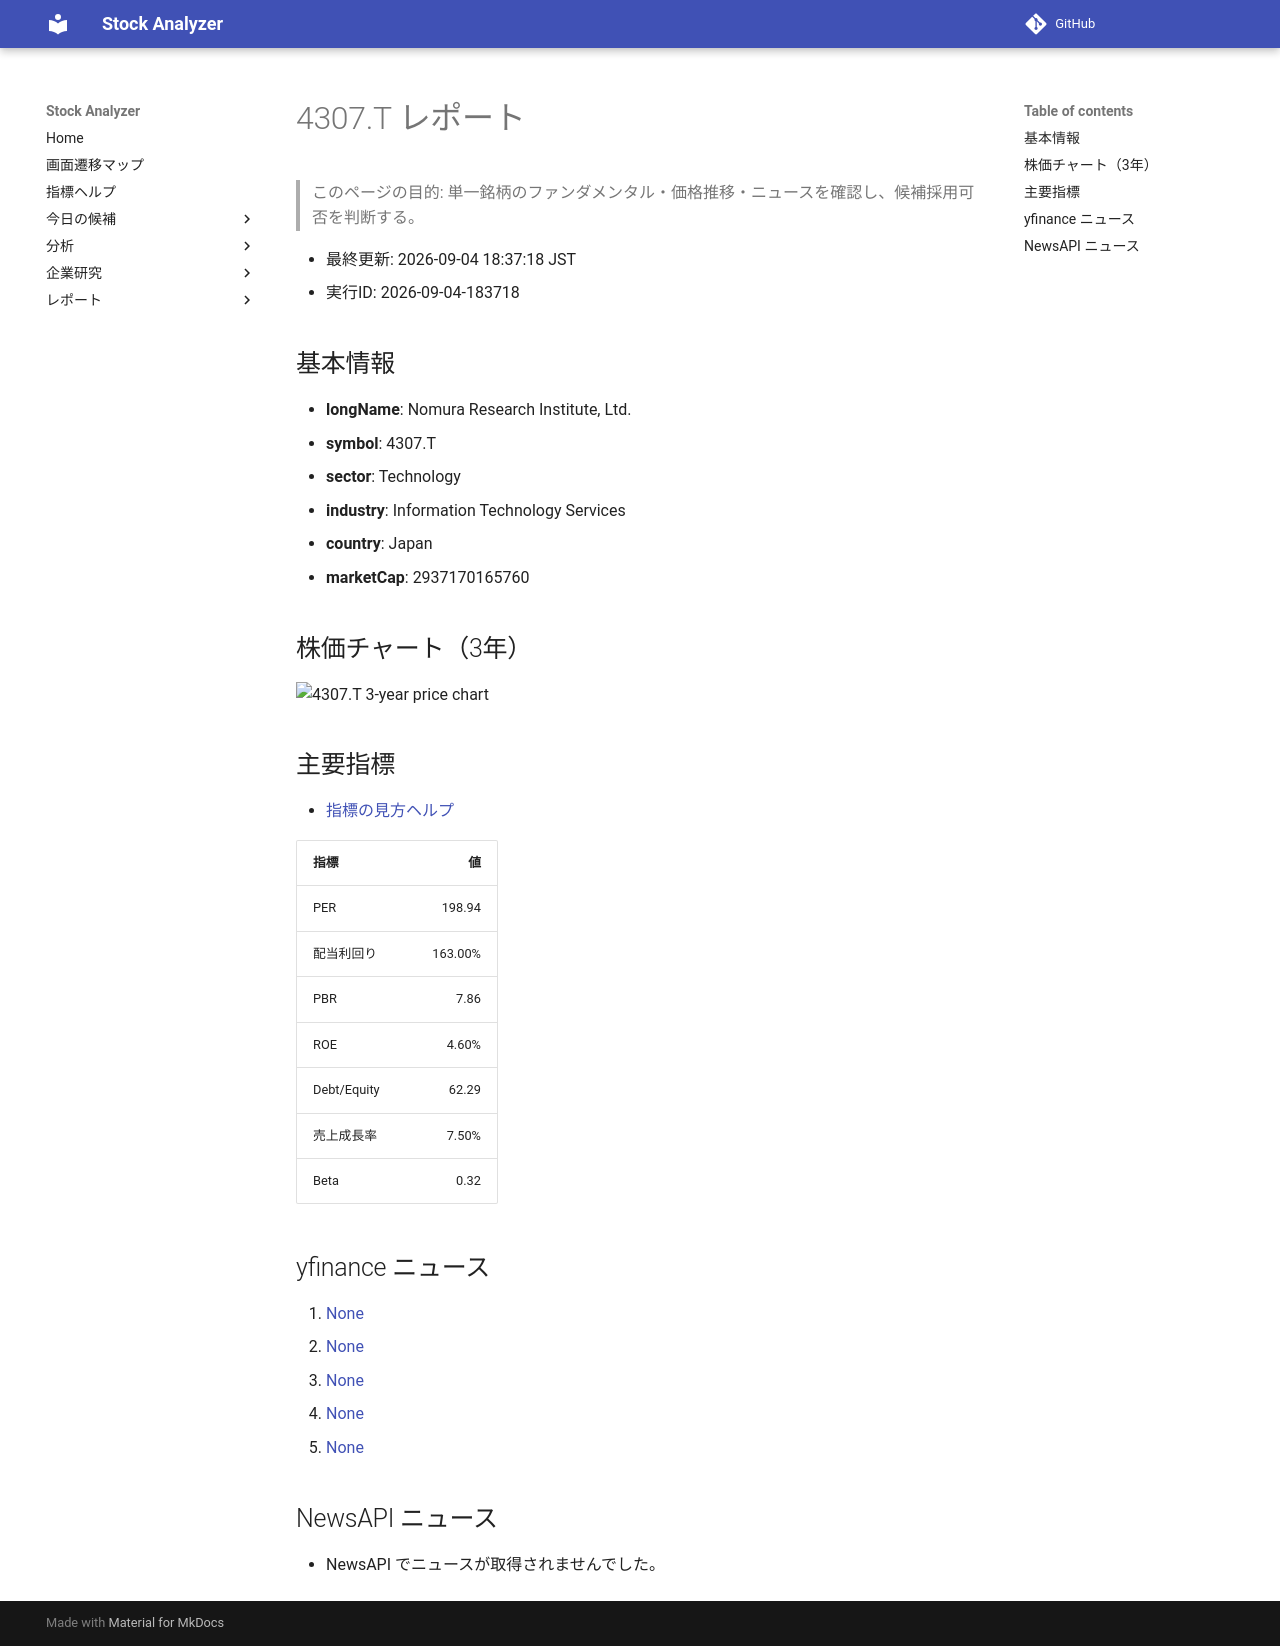

repository: Yumi-note/Making-APP · page: stocks/2026-09-04/183718/4307_T/index.html · generator: mkdocs

# 4307.T レポート

> このページの目的: 単一銘柄のファンダメンタル・価格推移・ニュースを確認し、候補採用可否を判断する。

- 最終更新: 2026-09-04 18:37:18 JST
- 実行ID: 2026-09-04-183718

## 基本情報

- **longName**: Nomura Research Institute, Ltd.
- **symbol**: 4307.T
- **sector**: Technology
- **industry**: Information Technology Services
- **country**: Japan
- **marketCap**: 2937170165760

## 株価チャート（3年）

![4307.T 3-year price chart](4307_T_3y.png)

## 主要指標

- [指標の見方ヘルプ](../../../../indicators.md)

| 指標 | 値 |
|---|---:|
| PER | 198.94 |
| 配当利回り | 163.00% |
| PBR | 7.86 |
| ROE | 4.60% |
| Debt/Equity | 62.29 |
| 売上成長率 | 7.50% |
| Beta | 0.32 |

## yfinance ニュース

1. [None](None)
2. [None](None)
3. [None](None)
4. [None](None)
5. [None](None)

## NewsAPI ニュース

- NewsAPI でニュースが取得されませんでした。
